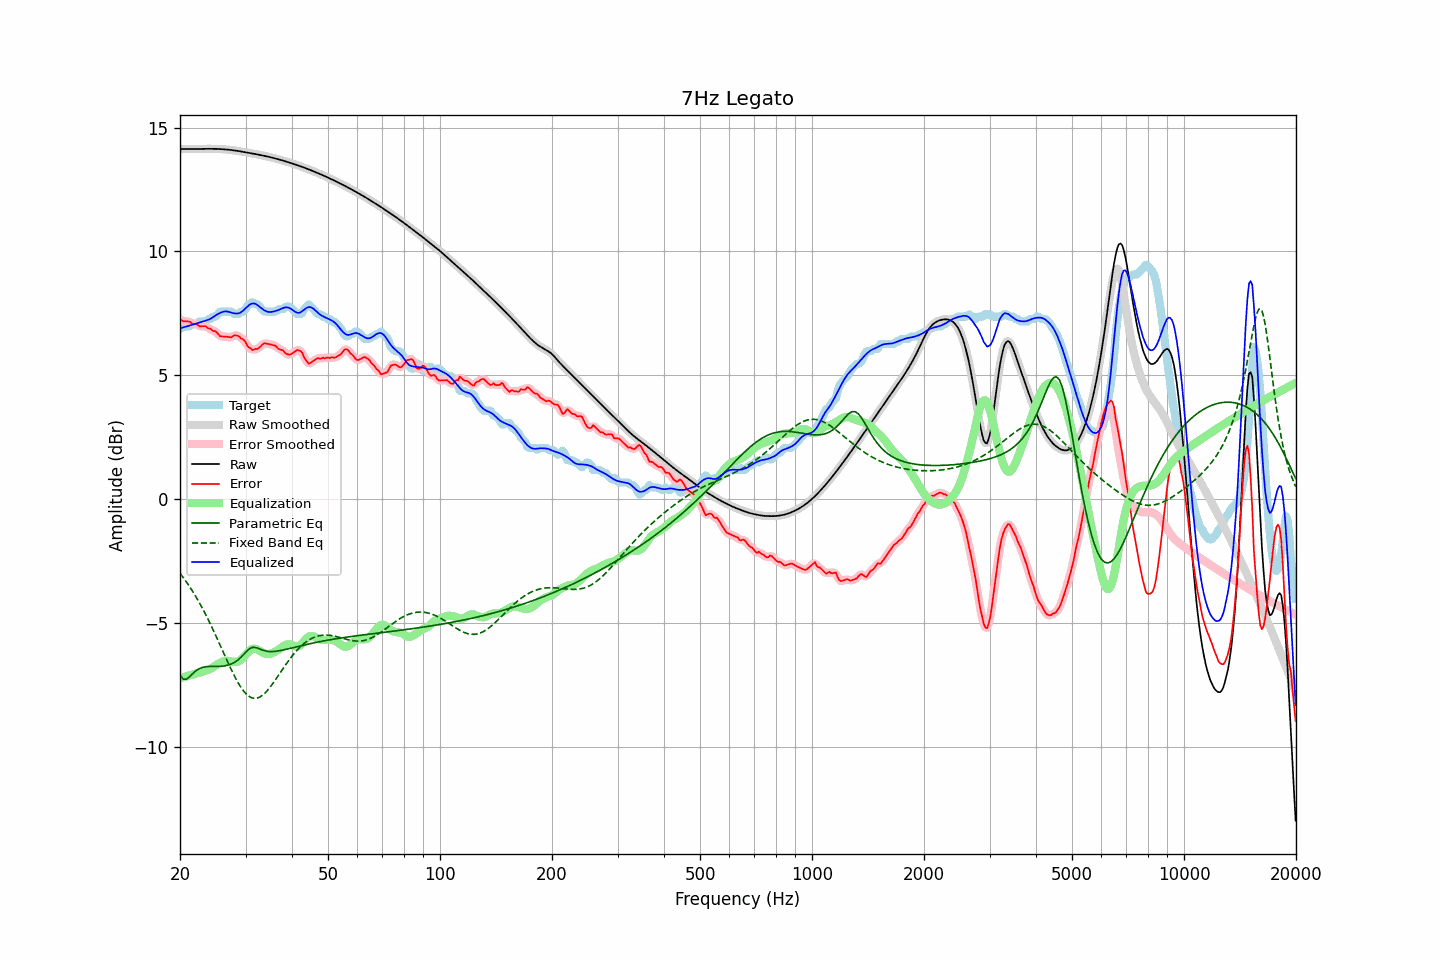

The file beside this chart, header and first rows:
frequency, raw, error, smoothed, error_smoothed, equalization, parametric_eq, fixed_band_eq, equalized_raw, equalized_smoothed, target
20.00, 14.13, 7.27, 14.13, 7.26, -7.24, -7.12, -3.00, 6.89, 6.89, 6.86
20.20, 14.13, 7.22, 14.13, 7.22, -7.22, -7.20, -3.09, 6.91, 6.91, 6.91
20.40, 14.13, 7.17, 14.13, 7.19, -7.21, -7.28, -3.17, 6.93, 6.93, 6.96
20.61, 14.13, 7.17, 14.13, 7.17, -7.19, -7.28, -3.26, 6.95, 6.95, 6.96
20.81, 14.13, 7.17, 14.13, 7.17, -7.17, -7.28, -3.35, 6.96, 6.96, 6.96
21.02, 14.13, 7.17, 14.13, 7.17, -7.15, -7.23, -3.45, 6.98, 6.98, 6.96
21.23, 14.13, 7.16, 14.13, 7.14, -7.13, -7.18, -3.54, 7.00, 7.00, 6.97
21.44, 14.13, 7.11, 14.13, 7.11, -7.11, -7.12, -3.65, 7.02, 7.02, 7.02
21.66, 14.13, 7.07, 14.13, 7.09, -7.09, -7.05, -3.75, 7.04, 7.04, 7.06
21.87, 14.13, 7.07, 14.13, 7.07, -7.07, -6.99, -3.85, 7.06, 7.06, 7.06
22.09, 14.13, 7.07, 14.13, 7.05, -7.05, -6.94, -3.96, 7.08, 7.08, 7.06
22.31, 14.14, 7.03, 14.14, 7.03, -7.03, -6.90, -4.07, 7.11, 7.11, 7.10
22.54, 14.14, 6.97, 14.14, 7.00, -7.01, -6.86, -4.19, 7.13, 7.13, 7.16
22.76, 14.14, 6.98, 14.14, 6.97, -7.00, -6.83, -4.31, 7.14, 7.14, 7.16
22.99, 14.14, 6.98, 14.14, 6.98, -6.98, -6.81, -4.43, 7.16, 7.16, 7.16
23.22, 14.14, 6.98, 14.14, 6.98, -6.96, -6.79, -4.55, 7.18, 7.18, 7.16
23.45, 14.14, 6.98, 14.14, 6.96, -6.94, -6.78, -4.67, 7.20, 7.20, 7.16
23.69, 14.14, 6.92, 14.14, 6.93, -6.92, -6.77, -4.80, 7.22, 7.22, 7.23
23.92, 14.14, 6.88, 14.14, 6.89, -6.90, -6.77, -4.93, 7.25, 7.25, 7.26
24.16, 14.14, 6.88, 14.14, 6.85, -6.86, -6.77, -5.07, 7.28, 7.28, 7.26
24.40, 14.14, 6.81, 14.14, 6.82, -6.82, -6.77, -5.20, 7.32, 7.32, 7.33
24.65, 14.14, 6.78, 14.14, 6.79, -6.78, -6.77, -5.34, 7.36, 7.36, 7.36
24.89, 14.14, 6.78, 14.14, 6.75, -6.73, -6.77, -5.48, 7.41, 7.41, 7.36
25.14, 14.14, 6.71, 14.14, 6.70, -6.69, -6.77, -5.63, 7.45, 7.45, 7.42
25.39, 14.13, 6.64, 14.13, 6.64, -6.65, -6.77, -5.77, 7.48, 7.48, 7.49
25.65, 14.13, 6.57, 14.13, 6.59, -6.62, -6.76, -5.91, 7.51, 7.51, 7.56
25.91, 14.13, 6.56, 14.13, 6.56, -6.59, -6.76, -6.06, 7.54, 7.54, 7.56
26.16, 14.12, 6.56, 14.12, 6.55, -6.56, -6.75, -6.20, 7.56, 7.56, 7.56
26.43, 14.12, 6.55, 14.12, 6.55, -6.54, -6.74, -6.35, 7.58, 7.58, 7.56
26.69, 14.11, 6.55, 14.11, 6.55, -6.54, -6.73, -6.49, 7.57, 7.57, 7.56
26.96, 14.11, 6.54, 14.11, 6.54, -6.55, -6.71, -6.63, 7.56, 7.56, 7.56
27.23, 14.10, 6.54, 14.10, 6.53, -6.56, -6.69, -6.77, 7.54, 7.54, 7.56
27.50, 14.09, 6.53, 14.09, 6.55, -6.57, -6.66, -6.91, 7.52, 7.52, 7.56
27.77, 14.08, 6.57, 14.08, 6.57, -6.58, -6.63, -7.04, 7.51, 7.51, 7.51
28.05, 14.07, 6.61, 14.07, 6.60, -6.58, -6.60, -7.17, 7.49, 7.49, 7.46
28.33, 14.07, 6.60, 14.07, 6.61, -6.58, -6.55, -7.29, 7.49, 7.49, 7.46
28.62, 14.06, 6.59, 14.06, 6.58, -6.57, -6.51, -7.41, 7.49, 7.49, 7.46
28.90, 14.04, 6.56, 14.04, 6.54, -6.54, -6.45, -7.52, 7.51, 7.51, 7.49
29.19, 14.03, 6.47, 14.03, 6.50, -6.49, -6.39, -7.62, 7.54, 7.54, 7.56
29.48, 14.02, 6.46, 14.02, 6.45, -6.43, -6.32, -7.71, 7.59, 7.59, 7.56
29.78, 14.01, 6.40, 14.01, 6.38, -6.36, -6.26, -7.80, 7.65, 7.65, 7.61
30.08, 14.00, 6.31, 14.00, 6.29, -6.28, -6.19, -7.87, 7.72, 7.72, 7.69
30.38, 13.99, 6.17, 13.99, 6.20, -6.21, -6.12, -7.93, 7.78, 7.78, 7.81
30.68, 13.98, 6.11, 13.98, 6.11, -6.15, -6.07, -7.98, 7.83, 7.83, 7.86
30.99, 13.96, 6.08, 13.96, 6.06, -6.09, -6.02, -8.02, 7.87, 7.87, 7.88
31.30, 13.95, 6.01, 13.95, 6.04, -6.06, -6.00, -8.04, 7.89, 7.89, 7.94
31.61, 13.94, 6.03, 13.94, 6.03, -6.04, -5.99, -8.05, 7.90, 7.90, 7.91
31.93, 13.93, 6.07, 13.93, 6.04, -6.05, -6.00, -8.05, 7.88, 7.88, 7.86
32.24, 13.92, 6.05, 13.92, 6.07, -6.08, -6.02, -8.04, 7.84, 7.84, 7.86
32.57, 13.90, 6.09, 13.90, 6.10, -6.12, -6.04, -8.02, 7.79, 7.79, 7.81
32.89, 13.89, 6.15, 13.89, 6.15, -6.16, -6.07, -7.99, 7.73, 7.73, 7.74
33.22, 13.88, 6.22, 13.88, 6.22, -6.19, -6.10, -7.94, 7.68, 7.68, 7.66
33.55, 13.86, 6.27, 13.86, 6.26, -6.22, -6.12, -7.89, 7.64, 7.64, 7.59
33.89, 13.85, 6.29, 13.85, 6.28, -6.25, -6.14, -7.83, 7.60, 7.60, 7.56
34.23, 13.84, 6.27, 13.84, 6.28, -6.27, -6.15, -7.76, 7.57, 7.57, 7.56
34.57, 13.82, 6.26, 13.82, 6.26, -6.27, -6.16, -7.69, 7.55, 7.55, 7.56
34.92, 13.81, 6.24, 13.81, 6.24, -6.26, -6.17, -7.61, 7.55, 7.55, 7.56
35.27, 13.79, 6.23, 13.79, 6.23, -6.24, -6.17, -7.52, 7.55, 7.55, 7.56
35.62, 13.77, 6.21, 13.77, 6.22, -6.21, -6.16, -7.43, 7.57, 7.57, 7.56
35.97, 13.76, 6.19, 13.76, 6.18, -6.17, -6.16, -7.34, 7.58, 7.58, 7.56
... 635 more rows
